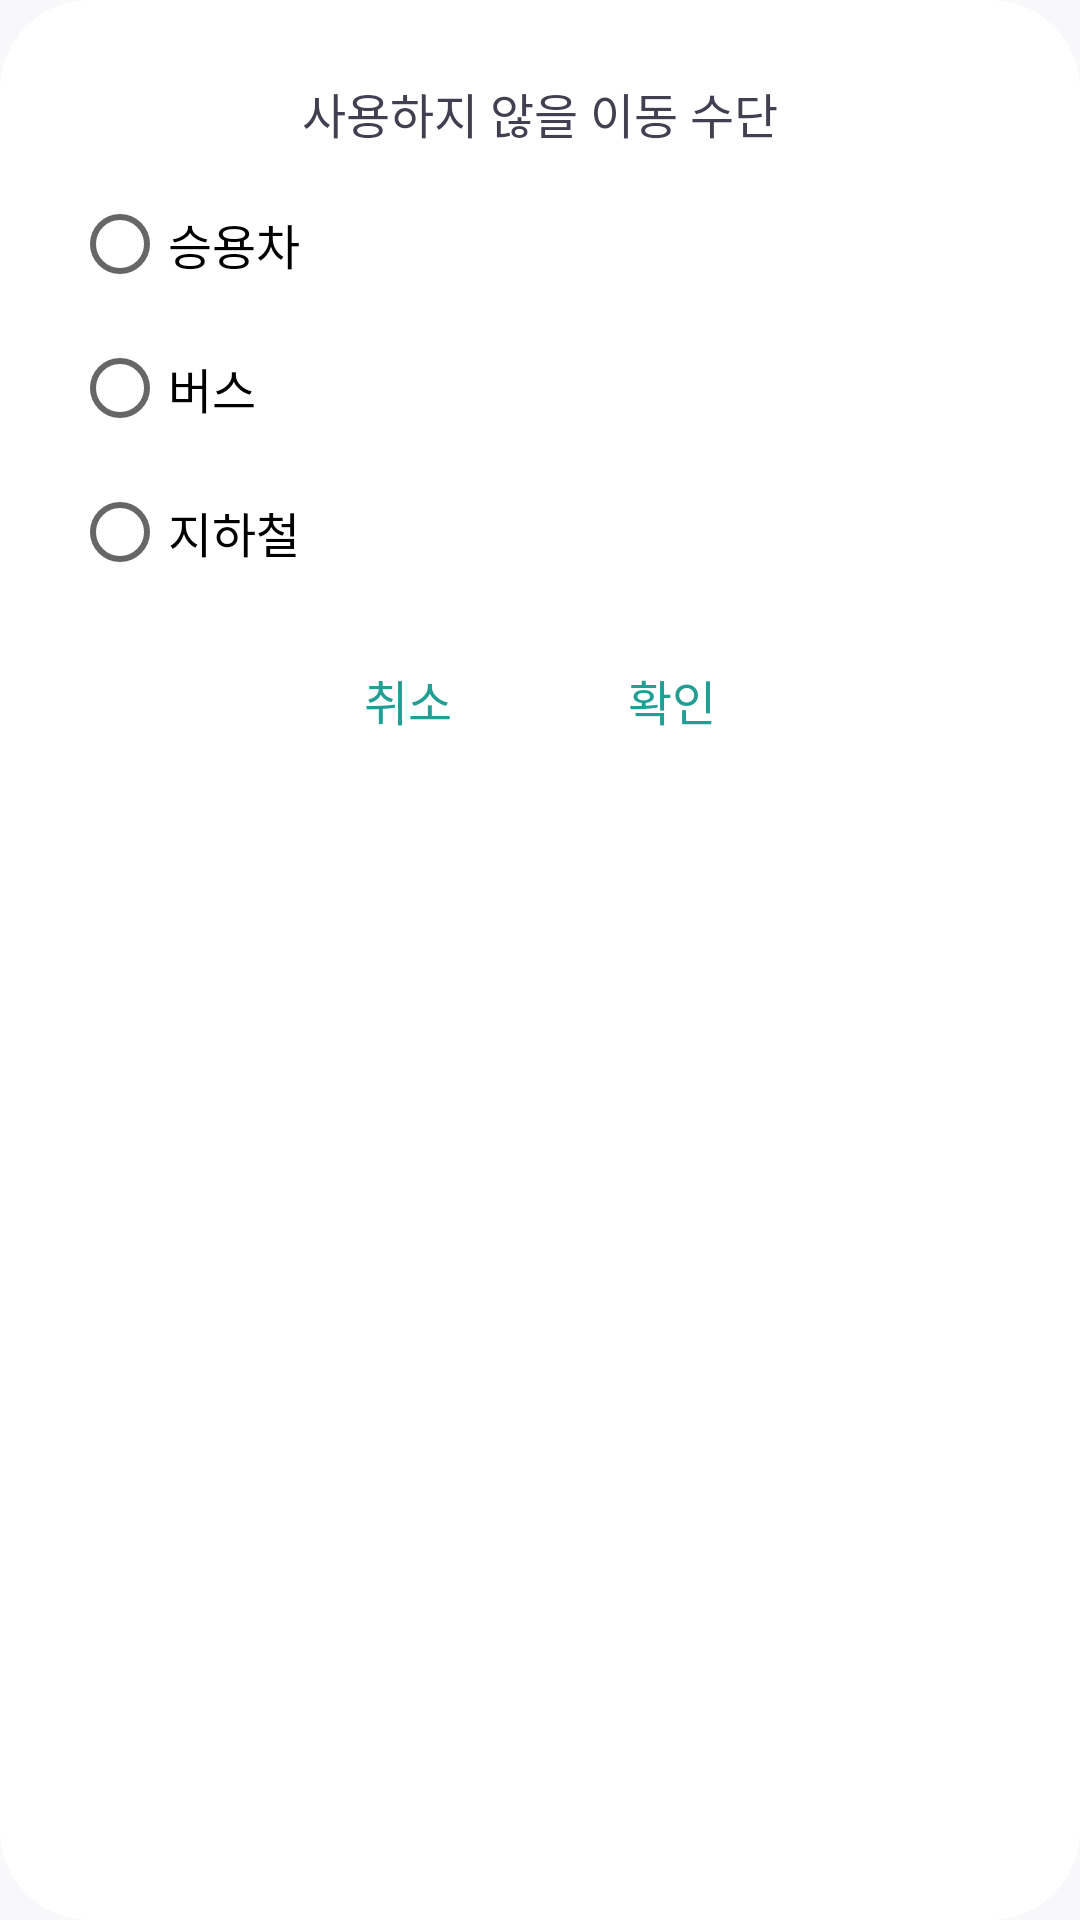

Write the Android layout XML for this screen, with the resource values it uses.
<!-- AndroidManifest.xml: application theme Theme.MySprout -->
<!-- res/layout/fragment_dialog_choose_transportation.xml -->
<LinearLayout xmlns:android="http://schemas.android.com/apk/res/android"
    xmlns:tools="http://schemas.android.com/tools"
    android:orientation="vertical"
    android:gravity="center_horizontal"
    android:layout_width="wrap_content"
    android:layout_height="wrap_content"
    android:paddingStart="24dp"
    android:paddingEnd="24dp"
    android:background="@drawable/backgroundrec_white">

    <TextView
        style="@style/TextBold"
        android:layout_width="wrap_content"
        android:layout_height="wrap_content"
        android:layout_marginTop="16dp"
        android:textSize="16sp"
        android:textColor="@color/almostBlack"
        android:text="사용하지 않을 이동 수단" />

    <RadioGroup
        android:layout_width="match_parent"
        android:layout_height="wrap_content"
        android:layout_marginTop="8dp">

        <RadioButton
            style="@style/TextRegular"
            android:id="@+id/dialog_choose_transport_car"
            android:layout_width="wrap_content"
            android:layout_height="wrap_content"
            android:text="승용차"
            android:textColor="@color/black"
            android:textSize="16sp"/>

        <RadioButton
            style="@style/TextRegular"
            android:id="@+id/dialog_choose_transport_bus"
            android:layout_width="wrap_content"
            android:layout_height="wrap_content"
            android:text="버스"
            android:textColor="@color/black"
            android:textSize="16sp"/>

        <RadioButton
            style="@style/TextRegular"
            android:id="@+id/dialog_choose_transport_subway"
            android:layout_width="wrap_content"
            android:layout_height="wrap_content"
            android:text="지하철"
            android:textColor="@color/black"
            android:textSize="16sp"/>

    </RadioGroup>

    <LinearLayout
        android:layout_width="wrap_content"
        android:layout_height="wrap_content"
        android:orientation="horizontal"
        android:layout_marginTop="8dp"
        android:layout_marginBottom="16dp">

        <Button
            style="@style/TextBold"
            android:id="@+id/dialog_choose_transport_cancel"
            android:layout_width="wrap_content"
            android:layout_height="wrap_content"
            android:background="#00ff0000"
            android:text="취소"
            android:textSize="16sp"
            android:textColor="@color/mainGreen" />

        <Button
            style="@style/TextBold"
            android:id="@+id/dialog_choose_transport_ok"
            android:layout_width="wrap_content"
            android:layout_height="wrap_content"
            android:background="#00ff0000"
            android:text="확인"
            android:textSize="16sp"
            android:textColor="@color/mainGreen"/>
    </LinearLayout>

</LinearLayout>
<!-- resources referenced by this layout -->
<resources>
  <color name="almostBlack">#433e50</color>
  <color name="black">#FF000000</color>
  <color name="mainGreen">#219f94</color>
  <!-- drawable backgroundrec_white (drawable) -->
  <?xml version="1.0" encoding="utf-8"?>
  <shape xmlns:android="http://schemas.android.com/apk/res/android">
  
      <solid
          android:color="@color/white"/>
  
      <corners
          android:topLeftRadius="30dp"
          android:topRightRadius="30dp"
          android:bottomLeftRadius="30dp"
          android:bottomRightRadius="30dp"/>
  
      <padding
          android:top="10dp"
          android:bottom="10dp"
          android:right="10dp"
          android:left="10dp"/>
  </shape>
  <style name="TextBold" parent="@android:style/Widget.TextView">
          <item name="fontFamily">@font/nbold</item>
          <item name="android:includeFontPadding">false</item>
      </style>
  <style name="TextRegular" parent="@android:style/Widget.TextView">
          <item name="fontFamily">@font/nregular</item>
          <item name="android:includeFontPadding">false</item>
      </style>
  <style name="Theme.MySprout" parent="Theme.MaterialComponents.Light.NoActionBar">
          
          <item name="colorPrimary">@color/backGroundGrey</item>
          <item name="colorPrimaryVariant">@color/mintGreen</item>
          <item name="colorOnPrimary">@color/white</item>
          
          <item name="colorSecondary">@color/mintGreen</item>
          <item name="colorSecondaryVariant">@color/mintGreen</item>
          <item name="colorOnSecondary">@color/almostBlack</item>
          
          <item name="android:statusBarColor" tools:targetApi="l">?attr/colorPrimaryVariant</item>
          
          <item name="android:windowBackground">@color/backGroundGrey</item>
      </style>
  <color name="white">#FFFFFFFF</color>
  <color name="backGroundGrey">#F8F8FA</color>
  <color name="mintGreen">#00D1BE</color>
</resources>
